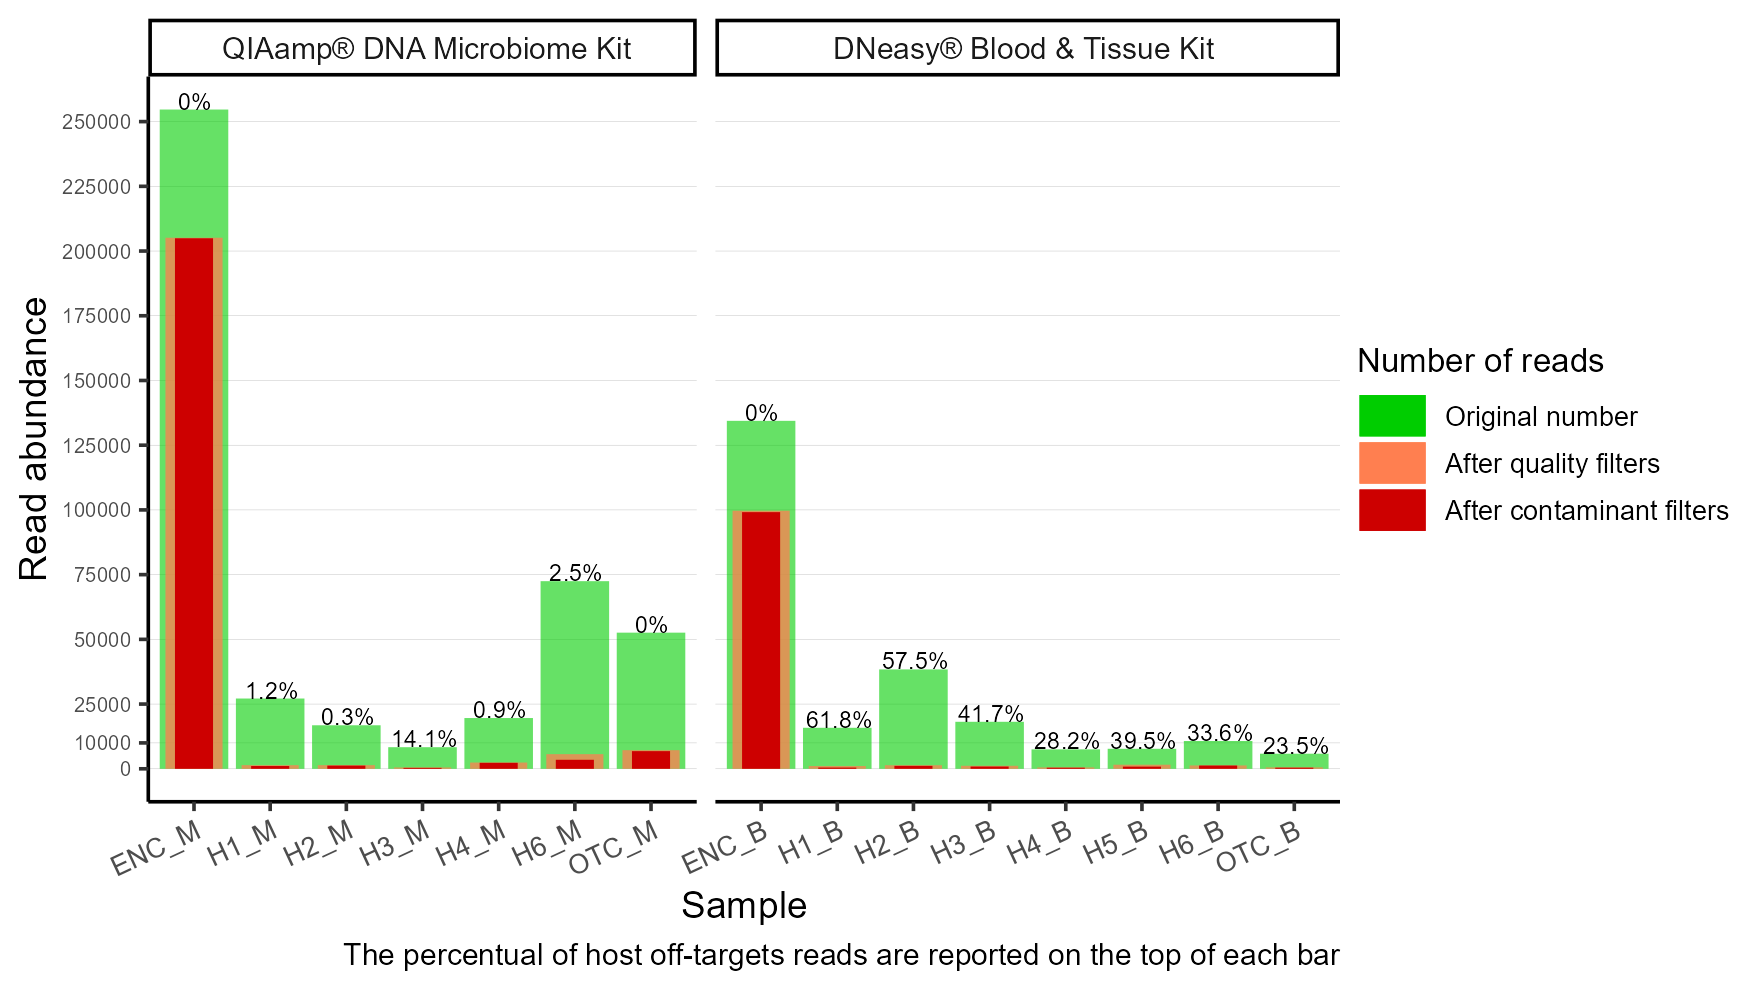

Source data for this figure (header and first rows):
Original; percentual_host; After_quality_filter; After_contam_filter; Kit; Subject; Samples; abundance_host
27147; 1.2%; 1404; 1071; QIAamp® DNA Microbiome Kit; H1_M; Blood1; 17
16809; 0.3%; 1406; 1235; QIAamp® DNA Microbiome Kit; H2_M; Blood3; 4
8342; 14.1%; 512; 366; QIAamp® DNA Microbiome Kit; H3_M; Blood5; 72
15841; 61.8%; 1071; 471; DNeasy® Blood & Tissue Kit; H1_B; Blood2; 662
38390; 57.5%; 1374; 1130; DNeasy® Blood & Tissue Kit; H2_B; Blood4; 790
18155; 41.7%; 1162; 870; DNeasy® Blood & Tissue Kit; H3_B; Blood6; 485
7509; 28.2%; 528; 427; DNeasy® Blood & Tissue Kit; H4_B; Blood7; 149
7730; 39.5%; 1577; 840; DNeasy® Blood & Tissue Kit; H5_B; Blood9; 623
10736; 33.6%; 1301; 1257; DNeasy® Blood & Tissue Kit; H6_B; Blood10; 437
254663; 0%; 205137; 204930; QIAamp® DNA Microbiome Kit; ENC_M; E_Coli3; 0
19605; 0.9%; 2419; 2314; QIAamp® DNA Microbiome Kit; H4_M; Blood8; 22
72474; 2.5%; 5652; 3482; QIAamp® DNA Microbiome Kit; H6_M; Blood11; 141
134409; 0%; 99700; 99142; DNeasy® Blood & Tissue Kit; ENC_B; E_Coli4; 0
5830; 23.5%; 540; 436; DNeasy® Blood & Tissue Kit; OTC_B; Mice_DNA1; 127
52588; 0%; 7190; 6817; QIAamp® DNA Microbiome Kit; OTC_M; Mice_DNA2; 0
